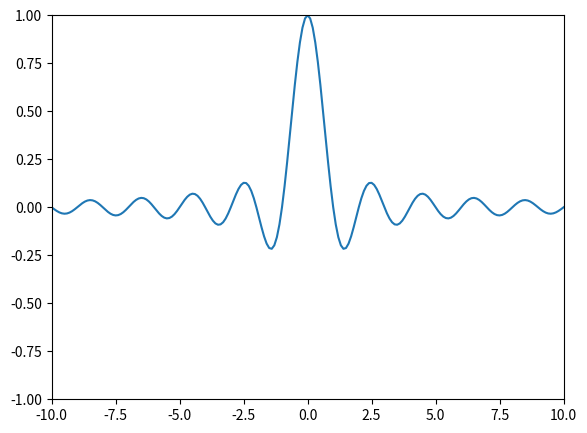
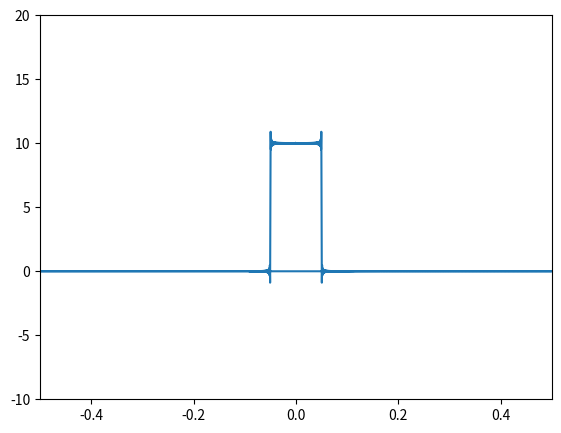
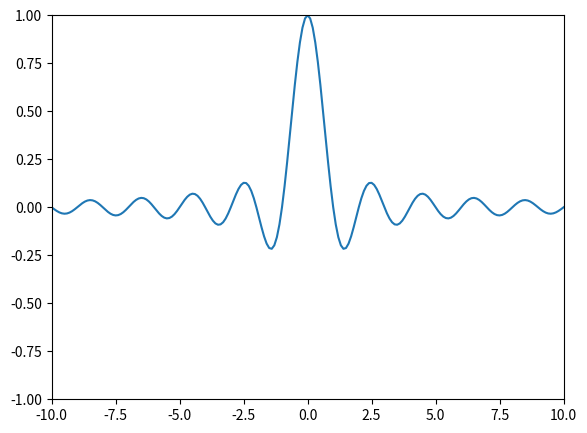

Python code for these plots, in order:
#!/usr/bin/env python3
import sys
import os
#from scipy import optimize
'''
for i in sys.path:
	print(i)
print(os.system('echo $PATH'))
'''

#p = scipy.poly1d([2,3,4])
#print(p)
#x = optimize.newton(f, 1)
#print(round(x,3))

import numpy as np
import matplotlib.pyplot as plt
from matplotlib.pyplot import xlabel
import scipy.special as sp
import scipy

#signal = np.array([-2, 8, 6, 4, 1, 0, 3, 5], dtype=float)
#print (signal)
t = np.arange(-100,100,0.1)
#signal = np.array(np.exp(-np.pi*np.square(t)))
#signal = np.exp(-np.pi*(t*t))#np.sinc(t)
signal = 1/np.cosh(t)
signal = np.exp(-np.abs(t))
signal = np.sinc(t)
#signal = sp.jv(0,t)

print(t, len(t))
print(signal)
'''
fourier = np.zeros(len(signal), dtype=complex)
for i in range(len(signal)):
    signal2 = np.zeros(len(signal), dtype=complex)
    for j in range(len(signal)):
        signal2[j] = signal[j]*np.exp(-1j*2*np.pi*(j-1000)*1*(float(i)/len(signal)))
    fourier[i] = np.sum(signal2)
print(fourier)
'''
'''
fourier = np.zeros(len(signal), dtype=complex)
for i in range(len(signal)):
    signal2 = np.zeros(len(signal), dtype=complex)
    for j in range(len(signal)):
        signal2[j] = signal[j]*np.exp(-1j*2*np.pi*(j)*1*(float(i)/len(signal)))
    fourier[i] = np.sum(signal2)
print(fourier)
'''

fourier2 = np.fft.fft(signal)*np.array([np.exp(1j*2*np.pi/len(signal)*len(signal)/2*i) for i in range(len(signal))])
print(fourier2)

ifourier2 = np.fft.ifft(fourier2*np.array([np.exp(-1j*np.pi*i) for i in range(len(signal))]))
print(ifourier2)

freq = np.fft.fftfreq(len(signal))
print(freq)
fig1 = plt.figure()
ax = fig1.add_axes([0.1, 0.1, 0.8, 0.8])
l1 = ax.plot(t, signal)
#l2 = ax.plot(freq, [np.pi*10*1/np.cosh(np.pi*np.pi*f*10) for f in freq])
#l2 = ax.plot(freq, [2*0.1/(0.01+4*np.pi*np.pi*f*f) for f in freq])
ax.set_xlim(-10, 10)
ax.set_ylim(-1, 1)
#np.cosh(np.pi**2/0.1*2*np.pi*f)

fig2 = plt.figure()
ax2 = fig2.add_axes([0.1, 0.1, 0.8, 0.8])
l2 = ax2.plot(freq, fourier2)
ax2.set_xlim(-0.5, 0.5)
ax2.set_ylim(-10, 20)

fig3 = plt.figure()
ax3 = fig3.add_axes([0.1, 0.1, 0.8, 0.8])
l3 = ax3.plot(t, ifourier2)
ax3.set_xlim(-10, 10)
ax3.set_ylim(-1, 1)

plt.show()
